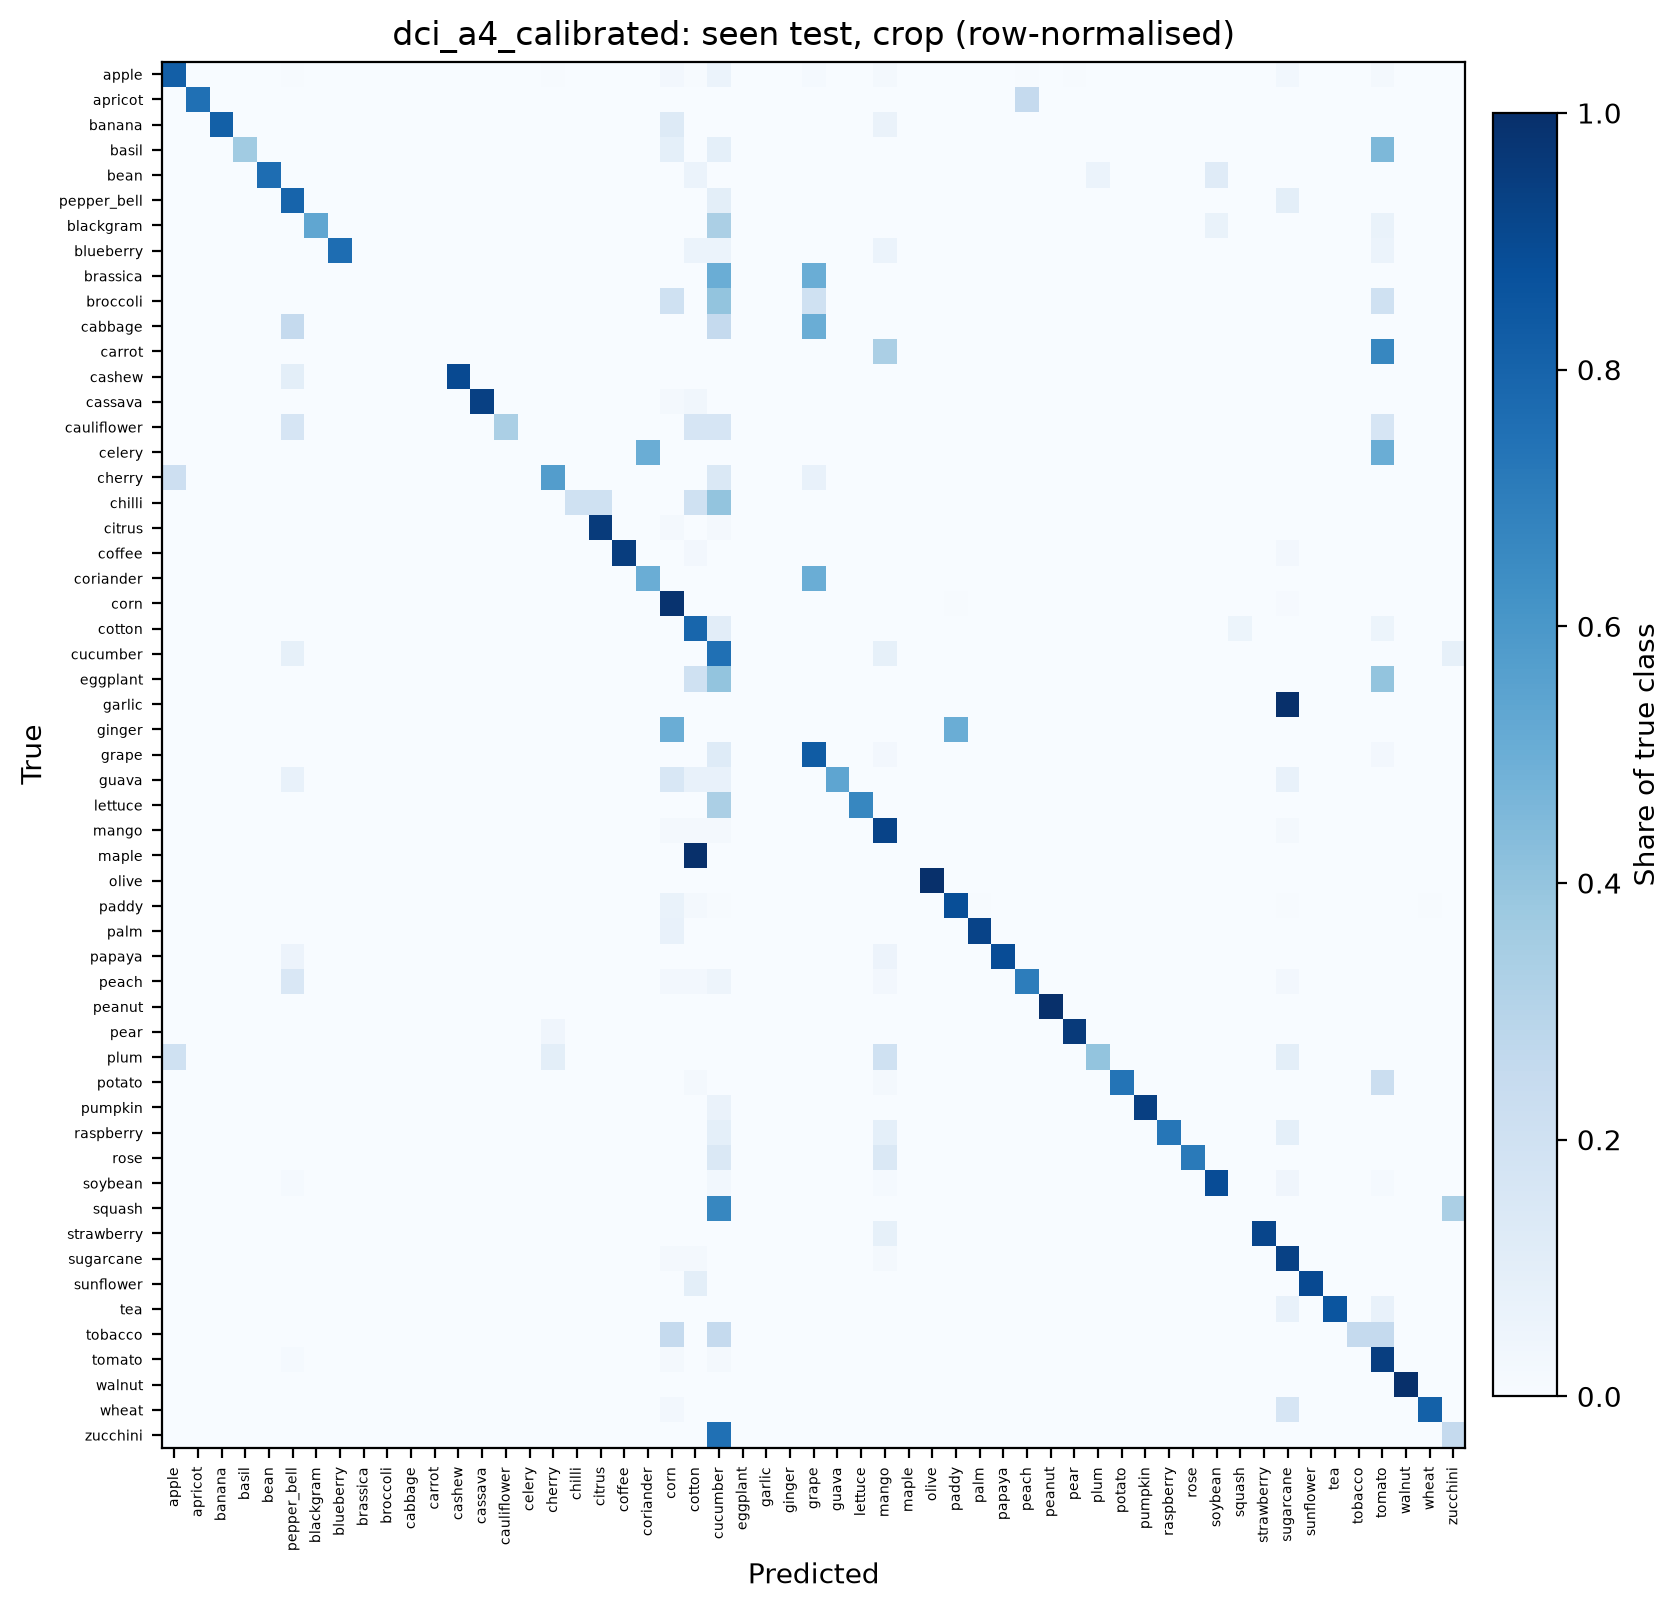

The file beside this chart, header and first rows:
true \ predicted, apple, apricot, banana, basil, bean, pepper_bell, blackgram, blueberry, brassica, broccoli, cabbage, carrot, cashew, cassava, cauliflower, celery, cherry, chilli, citrus, coffee, coriander, corn, cotton
apple, 195, 0, 0, 0, 0, 1, 0, 0, 0, 0, 0, 0, 0, 0, 0, 0, 1, 0, 0, 0, 0, 6, 1
apricot, 0, 3, 0, 0, 0, 0, 0, 0, 0, 0, 0, 0, 0, 0, 0, 0, 0, 0, 0, 0, 0, 0, 0
banana, 0, 0, 26, 0, 0, 0, 0, 0, 0, 0, 0, 0, 0, 0, 0, 0, 0, 0, 0, 0, 0, 4, 0
basil, 0, 0, 0, 4, 0, 0, 0, 0, 0, 0, 0, 0, 0, 0, 0, 0, 0, 0, 0, 0, 0, 1, 0
bean, 0, 0, 0, 0, 13, 0, 0, 0, 0, 0, 0, 0, 0, 0, 0, 0, 0, 0, 0, 0, 0, 0, 1
pepper_bell, 0, 0, 0, 0, 0, 8, 0, 0, 0, 0, 0, 0, 0, 0, 0, 0, 0, 0, 0, 0, 0, 0, 0
blackgram, 0, 0, 0, 0, 0, 0, 8, 0, 0, 0, 0, 0, 0, 0, 0, 0, 0, 0, 0, 0, 0, 0, 0
blueberry, 0, 0, 0, 0, 0, 0, 0, 13, 0, 0, 0, 0, 0, 0, 0, 0, 0, 0, 0, 0, 0, 0, 1
brassica, 0, 0, 0, 0, 0, 0, 0, 0, 0, 0, 0, 0, 0, 0, 0, 0, 0, 0, 0, 0, 0, 0, 0
broccoli, 0, 0, 0, 0, 0, 0, 0, 0, 0, 0, 0, 0, 0, 0, 0, 0, 0, 0, 0, 0, 0, 1, 0
cabbage, 0, 0, 0, 0, 0, 1, 0, 0, 0, 0, 0, 0, 0, 0, 0, 0, 0, 0, 0, 0, 0, 0, 0
carrot, 0, 0, 0, 0, 0, 0, 0, 0, 0, 0, 0, 0, 0, 0, 0, 0, 0, 0, 0, 0, 0, 0, 0
cashew, 0, 0, 0, 0, 0, 1, 0, 0, 0, 0, 0, 0, 9, 0, 0, 0, 0, 0, 0, 0, 0, 0, 0
cassava, 0, 0, 0, 0, 0, 1, 0, 0, 0, 0, 0, 0, 0, 252, 0, 0, 0, 0, 0, 0, 0, 5, 9
cauliflower, 0, 0, 0, 0, 0, 1, 0, 0, 0, 0, 0, 0, 0, 0, 2, 0, 0, 0, 0, 0, 0, 0, 1
celery, 0, 0, 0, 0, 0, 0, 0, 0, 0, 0, 0, 0, 0, 0, 0, 0, 0, 0, 0, 0, 1, 0, 0
cherry, 3, 0, 0, 0, 0, 0, 0, 0, 0, 0, 0, 0, 0, 0, 0, 0, 8, 0, 0, 0, 0, 0, 0
chilli, 0, 0, 0, 0, 0, 0, 0, 0, 0, 0, 0, 0, 0, 0, 0, 0, 0, 1, 1, 0, 0, 0, 1
citrus, 0, 0, 0, 0, 0, 0, 0, 0, 0, 0, 0, 0, 0, 0, 0, 0, 0, 0, 41, 0, 0, 1, 0
coffee, 0, 0, 0, 0, 0, 0, 0, 0, 0, 0, 0, 0, 0, 0, 0, 0, 0, 0, 0, 37, 0, 0, 1
coriander, 0, 0, 0, 0, 0, 0, 0, 0, 0, 0, 0, 0, 0, 0, 0, 0, 0, 0, 0, 0, 1, 0, 0
corn, 0, 0, 0, 0, 0, 0, 0, 0, 0, 0, 0, 0, 0, 0, 0, 0, 0, 0, 0, 0, 0, 203, 0
cotton, 0, 0, 0, 0, 0, 0, 0, 0, 0, 0, 0, 0, 0, 0, 0, 0, 0, 0, 0, 0, 0, 0, 15
cucumber, 0, 0, 0, 0, 0, 1, 0, 0, 0, 0, 0, 0, 0, 0, 0, 0, 0, 0, 0, 0, 0, 0, 0
eggplant, 0, 0, 0, 0, 0, 0, 0, 0, 0, 0, 0, 0, 0, 0, 0, 0, 0, 0, 0, 0, 0, 0, 1
garlic, 0, 0, 0, 0, 0, 0, 0, 0, 0, 0, 0, 0, 0, 0, 0, 0, 0, 0, 0, 0, 0, 0, 0
ginger, 0, 0, 0, 0, 0, 0, 0, 0, 0, 0, 0, 0, 0, 0, 0, 0, 0, 0, 0, 0, 0, 1, 0
grape, 0, 0, 0, 0, 0, 0, 0, 0, 0, 0, 0, 0, 0, 0, 0, 0, 0, 0, 0, 0, 0, 0, 0
guava, 0, 0, 0, 0, 0, 1, 0, 0, 0, 0, 0, 0, 0, 0, 0, 0, 0, 0, 0, 0, 0, 2, 1
lettuce, 0, 0, 0, 0, 0, 0, 0, 0, 0, 0, 0, 0, 0, 0, 0, 0, 0, 0, 0, 0, 0, 0, 0
mango, 0, 0, 0, 0, 0, 0, 0, 0, 0, 0, 0, 0, 0, 0, 0, 0, 0, 0, 0, 0, 0, 1, 1
maple, 0, 0, 0, 0, 0, 0, 0, 0, 0, 0, 0, 0, 0, 0, 0, 0, 0, 0, 0, 0, 0, 0, 2
olive, 0, 0, 0, 0, 0, 0, 0, 0, 0, 0, 0, 0, 0, 0, 0, 0, 0, 0, 0, 0, 0, 0, 0
paddy, 0, 0, 0, 0, 0, 0, 0, 0, 0, 0, 0, 0, 0, 0, 0, 0, 0, 0, 0, 0, 0, 11, 3
palm, 0, 0, 0, 0, 0, 0, 0, 0, 0, 0, 0, 0, 0, 0, 0, 0, 0, 0, 0, 0, 0, 1, 0
papaya, 0, 0, 0, 0, 0, 1, 0, 0, 0, 0, 0, 0, 0, 0, 0, 0, 0, 0, 0, 0, 0, 0, 0
peach, 0, 0, 0, 0, 0, 6, 0, 0, 0, 0, 0, 0, 0, 0, 0, 0, 0, 0, 0, 0, 0, 1, 1
peanut, 0, 0, 0, 0, 0, 0, 0, 0, 0, 0, 0, 0, 0, 0, 0, 0, 0, 0, 0, 0, 0, 0, 0
pear, 0, 0, 0, 0, 0, 0, 0, 0, 0, 0, 0, 0, 0, 0, 0, 0, 1, 0, 0, 0, 0, 0, 0
plum, 2, 0, 0, 0, 0, 0, 0, 0, 0, 0, 0, 0, 0, 0, 0, 0, 1, 0, 0, 0, 0, 0, 0
potato, 0, 0, 0, 0, 0, 0, 0, 0, 0, 0, 0, 0, 0, 0, 0, 0, 0, 0, 0, 0, 0, 0, 1
pumpkin, 0, 0, 0, 0, 0, 0, 0, 0, 0, 0, 0, 0, 0, 0, 0, 0, 0, 0, 0, 0, 0, 0, 0
raspberry, 0, 0, 0, 0, 0, 0, 0, 0, 0, 0, 0, 0, 0, 0, 0, 0, 0, 0, 0, 0, 0, 0, 0
rose, 0, 0, 0, 0, 0, 0, 0, 0, 0, 0, 0, 0, 0, 0, 0, 0, 0, 0, 0, 0, 0, 0, 0
soybean, 0, 0, 0, 0, 0, 1, 0, 0, 0, 0, 0, 0, 0, 0, 0, 0, 0, 0, 0, 0, 0, 0, 0
squash, 0, 0, 0, 0, 0, 0, 0, 0, 0, 0, 0, 0, 0, 0, 0, 0, 0, 0, 0, 0, 0, 0, 0
strawberry, 0, 0, 0, 0, 0, 0, 0, 0, 0, 0, 0, 0, 0, 0, 0, 0, 0, 0, 0, 0, 0, 0, 0
sugarcane, 0, 0, 0, 0, 0, 0, 0, 0, 0, 0, 0, 0, 0, 0, 0, 0, 0, 0, 0, 0, 0, 1, 1
sunflower, 0, 0, 0, 0, 0, 0, 0, 0, 0, 0, 0, 0, 0, 0, 0, 0, 0, 0, 0, 0, 0, 0, 1
tea, 0, 0, 0, 0, 0, 0, 0, 0, 0, 0, 0, 0, 0, 0, 0, 0, 0, 0, 0, 0, 0, 0, 0
tobacco, 0, 0, 0, 0, 0, 0, 0, 0, 0, 0, 0, 0, 0, 0, 0, 0, 0, 0, 0, 0, 0, 1, 0
tomato, 0, 0, 0, 0, 0, 4, 0, 0, 0, 0, 0, 0, 0, 0, 0, 0, 0, 0, 0, 0, 0, 5, 0
walnut, 0, 0, 0, 0, 0, 0, 0, 0, 0, 0, 0, 0, 0, 0, 0, 0, 0, 0, 0, 0, 0, 0, 0
wheat, 0, 0, 0, 0, 0, 0, 0, 0, 0, 0, 0, 0, 0, 0, 0, 0, 0, 0, 0, 0, 0, 1, 0
zucchini, 0, 0, 0, 0, 0, 0, 0, 0, 0, 0, 0, 0, 0, 0, 0, 0, 0, 0, 0, 0, 0, 0, 0
